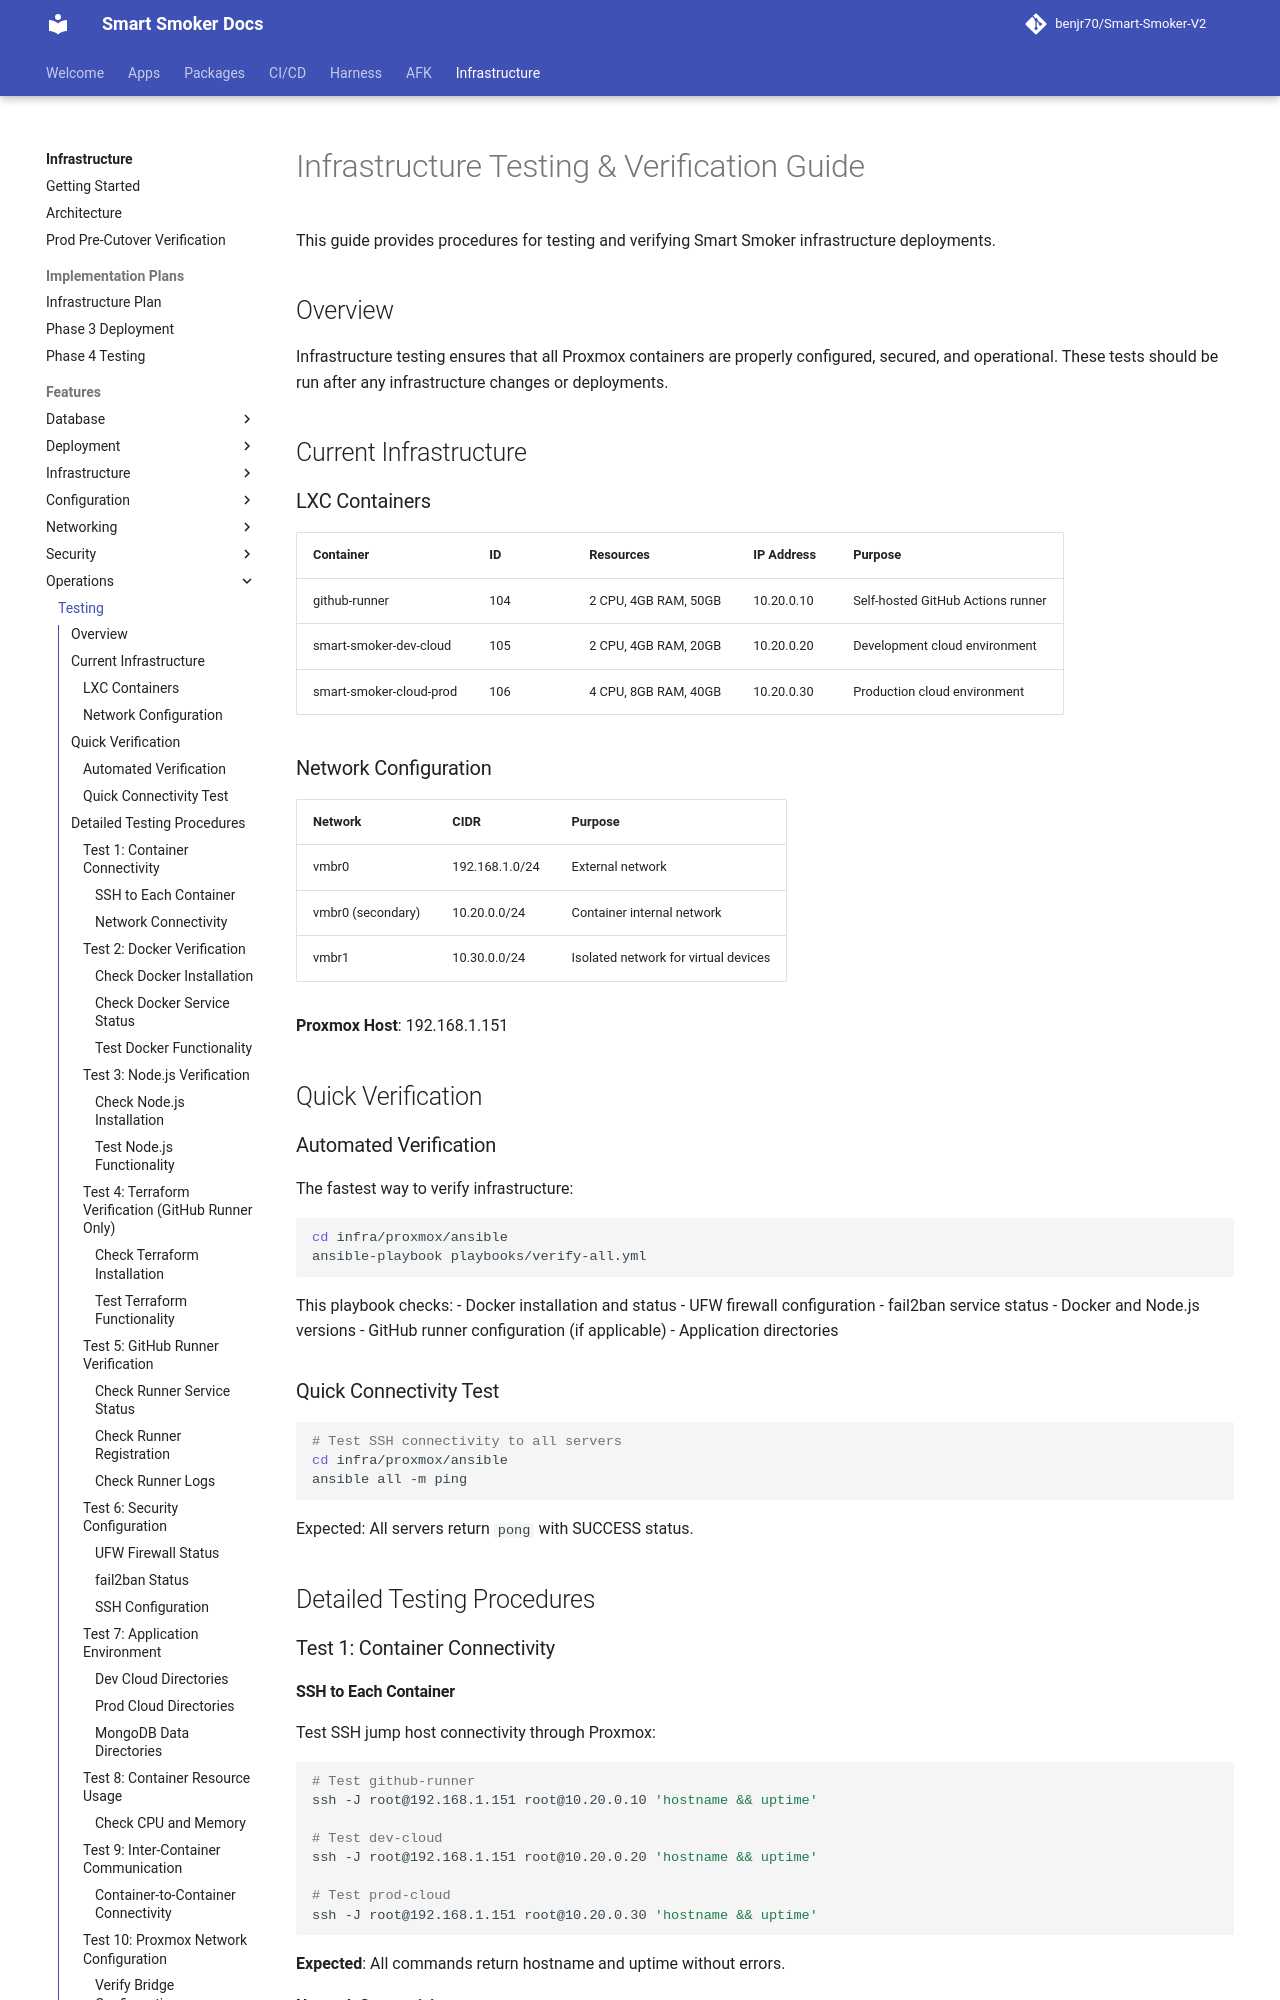

repository: benjr70/Smart-Smoker-V2 · page: Infrastructure/features/operations/testing/index.html · generator: mkdocs

# Infrastructure Testing & Verification Guide

This guide provides procedures for testing and verifying Smart Smoker infrastructure deployments.

## Overview

Infrastructure testing ensures that all Proxmox containers are properly configured, secured, and operational. These tests should be run after any infrastructure changes or deployments.

## Current Infrastructure

### LXC Containers

| Container | ID | Resources | IP Address | Purpose |
|-----------|----|-----------|-----------| --------|
| github-runner | 104 | 2 CPU, 4GB RAM, 50GB | 10.20.0.10 | Self-hosted GitHub Actions runner |
| smart-smoker-dev-cloud | 105 | 2 CPU, 4GB RAM, 20GB | 10.20.0.20 | Development cloud environment |
| smart-smoker-cloud-prod | 106 | 4 CPU, 8GB RAM, 40GB | 10.20.0.30 | Production cloud environment |

### Network Configuration

| Network | CIDR | Purpose |
|---------|------|---------|
| vmbr0 | 192.168.1.0/24 | External network |
| vmbr0 (secondary) | 10.20.0.0/24 | Container internal network |
| vmbr1 | 10.30.0.0/24 | Isolated network for virtual devices |

**Proxmox Host**: 192.168.1.151

## Quick Verification

### Automated Verification

The fastest way to verify infrastructure:

```bash
cd infra/proxmox/ansible
ansible-playbook playbooks/verify-all.yml
```

This playbook checks:
- Docker installation and status
- UFW firewall configuration
- fail2ban service status
- Docker and Node.js versions
- GitHub runner configuration (if applicable)
- Application directories

### Quick Connectivity Test

```bash
# Test SSH connectivity to all servers
cd infra/proxmox/ansible
ansible all -m ping
```

Expected: All servers return `pong` with SUCCESS status.

## Detailed Testing Procedures

### Test 1: Container Connectivity

#### SSH to Each Container

Test SSH jump host connectivity through Proxmox:

```bash
# Test github-runner
ssh -J root@192.168.1.151 root@10.20.0.10 'hostname && uptime'

# Test dev-cloud
ssh -J root@192.168.1.151 root@10.20.0.20 'hostname && uptime'

# Test prod-cloud
ssh -J root@192.168.1.151 root@10.20.0.30 'hostname && uptime'
```

**Expected**: All commands return hostname and uptime without errors.
